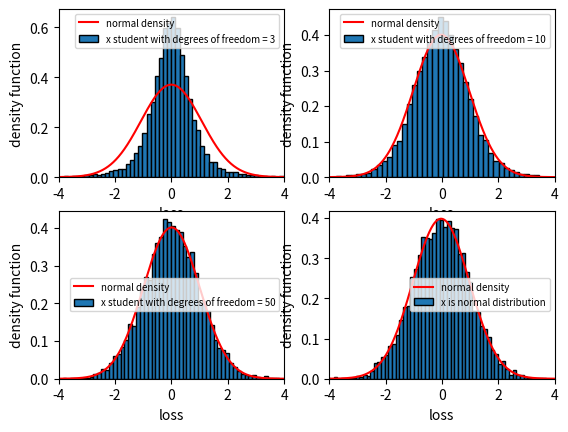

The matplotlib source for this figure:
import numpy as np
from numpy.random import standard_t as t
from matplotlib import pyplot as plt
from scipy.stats import norm


def simulate_l(distribution_type, degrees_of_freedom=0, mean=0, std=0, alpha=0):
    """
    The function simulates 10000 realization of the random variable L(t, t+delta_t)
    :param distribution_type: "student"/"normal": the distribution type of alpha*X for a specific alpha to find
    :param degrees_of_freedom: the degrees of freedom of the student distribution if distribution_type == "student"
    :param mean: the mean of the normal distribution if distribution_type == "normal"
    :param std: the std of the normal distribution if distribution_type == "normal"
    :param alpha: the parameter alpha that needed to be found if distribution_type == "student"
    :return: L, a vector of 10000 realization of the random variable L(t, t+delta_t)
    """
    lambda_ = 1
    S = 100
    if distribution_type == "student":
        # simulate alpha*x
        alpha_times_x = t(df=degrees_of_freedom, size=10000)
        # retrieve x
        x = alpha_times_x / alpha
        # simulate L
        L = -lambda_ * S * (np.exp(x) - 1)
    elif distribution_type == "normal":
        # simulate x
        x = np.random.normal(mean, std, 10000)
        # simulate L
        L = -lambda_ * S * (np.exp(x) - 1)
    else:
        raise ValueError('error in distribution type')
    return L


def plot_overlapped_distribution(Ls, nus, bins):
    """
    The function plots the distributions of L (as an histogram) together with the distribution of
    the standard normal with mean = mean(L) and std = std(L)
    :param nus: vector of degrees of freedom
    :param Ls: a vector of vectors of 10000 realization of the random variable L(t, t+delta_t) for each point of the exercise
    :param bins: a vector of number of bins in the histogram of L for each point of the exercise
    :return: None
    """
    # compute the means and stds of Ls
    means = [np.mean(Ls[i]) for i in range(4)]
    stds = [np.std(Ls[i]) for i in range(4)]

    # plot everything with a single subplot

    x_axis = np.arange(-4, 4, 0.01)
    fig, axs = plt.subplots(2, 2)
    for i, ax in enumerate(axs.flatten()):
        ax.set_xlim(-4, 4)
        ax.hist(Ls[i], bins=bins[i], density=True, ec="k")
        # plot density of the gaussian distribution together with the histogram
        ax.plot(x_axis, norm.pdf(x_axis, means[i], stds[i]), "r-")
        if i <= 2:
            ax.legend(["normal density", "x student with degrees of freedom = " + str(nus[i])], prop={'size': 7})
        else:
            ax.legend(["normal density", "x is normal distribution"], prop={'size': 7})
        ax.set_xlabel("loss")
        ax.set_ylabel("density function")

    plt.show()
    return None


# parameters setting
np.random.seed(0)

# point A
alpha_a = np.sqrt(3)/0.01
print(f"alpha_a = {alpha_a}")
L_a = simulate_l("student", 3, alpha =alpha_a)

# Point B
alpha_b = np.sqrt(10)/(0.01*(np.sqrt(8)))
print(f"alpha_b = {alpha_b}")
L_b = simulate_l("student", 10, alpha=alpha_b)

# Point C
alpha_c = np.sqrt(50)/(0.01*(np.sqrt(48)))
print(f"alpha_c = {alpha_c}")
L_c = simulate_l("student", 50, alpha=alpha_c)

# point D
L_d = simulate_l("normal", mean=0, std=0.01)
Ls = [L_a, L_b, L_c, L_d]
print(f"in case a) the mean and std of the loss are: mean = {np.mean(L_a)}, std = {np.std(L_a)}")
print(f"in case b) the mean and std of the loss are: mean = {np.mean(L_b)}, std = {np.std(L_b)}")
print(f"in case c) the mean and std of the loss are: mean = {np.mean(L_c)}, std = {np.std(L_c)}")
print(f"in case d) the mean and std of the loss are: mean = {np.mean(L_d)}, std = {np.std(L_d)}")
plot_overlapped_distribution(Ls, nus=[3, 10, 50], bins=[500, 60, 60, 60])
